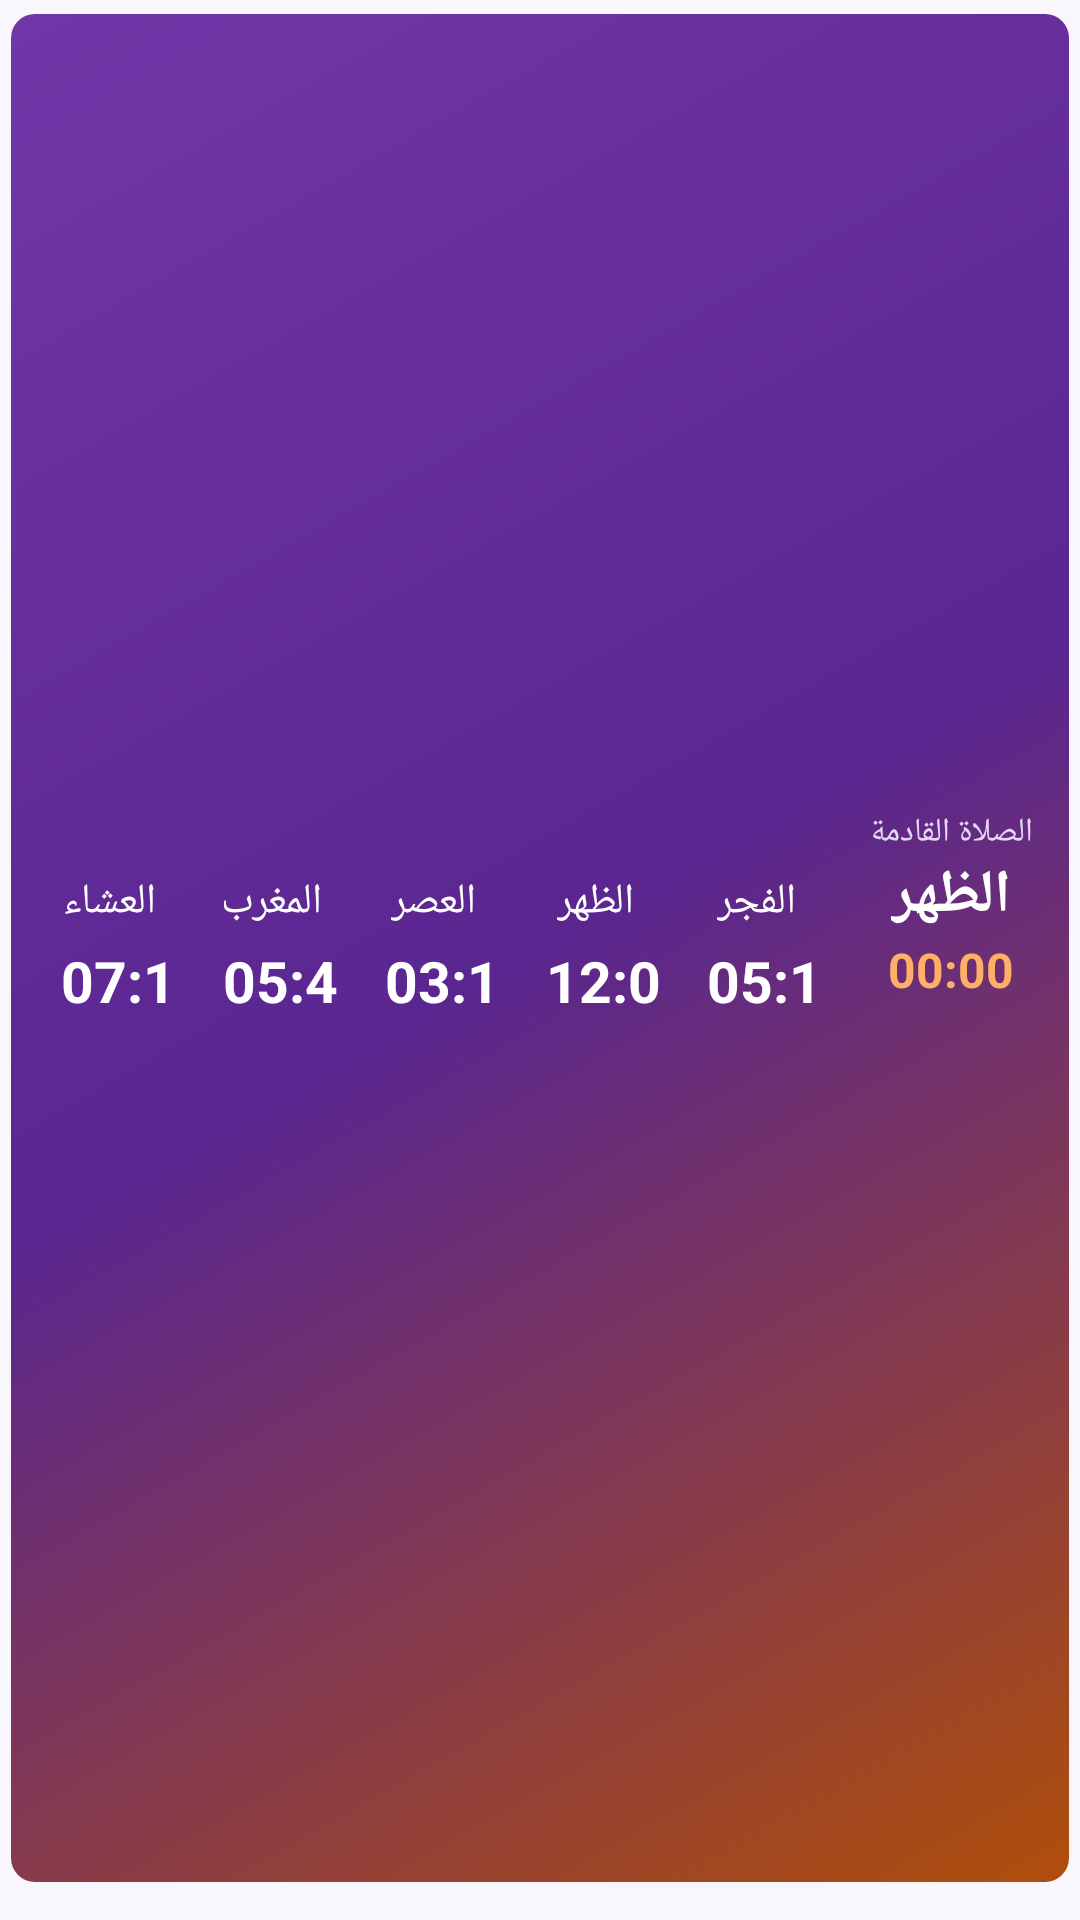

Here is an Android app screen rendered from its layout file. Give the layout XML and the strings, colors and styles it references.
<!-- AndroidManifest.xml: application theme AppTheme -->
<!-- res/layout/widget_day_compact.xml -->
<?xml version="1.0" encoding="utf-8"?>
<FrameLayout xmlns:android="http://schemas.android.com/apk/res/android" android:id="@+id/widget_root" android:layout_width="match_parent" android:layout_height="match_parent" android:layoutDirection="rtl" android:paddingStart="3.5dp" android:paddingEnd="3.5dp" android:paddingTop="4.5dp" android:paddingBottom="12.5dp">
    <ImageView android:id="@+id/wbg" android:layout_width="match_parent" android:layout_height="match_parent" android:clipToOutline="true" android:scaleType="fitXY" android:src="@drawable/wbg_grad_1" android:contentDescription="@null" />
    <LinearLayout android:id="@+id/w_head" android:layout_width="match_parent" android:layout_height="match_parent" android:orientation="horizontal" android:gravity="center_vertical" android:padding="6dp">
        <LinearLayout android:layout_width="wrap_content" android:layout_height="wrap_content" android:orientation="vertical" android:gravity="center" android:paddingStart="6dp" android:paddingEnd="10dp">
            <TextView android:id="@+id/w_label" android:layout_width="wrap_content" android:layout_height="wrap_content" android:text="الصلاة القادمة" android:textColor="#E6D6F5" android:textSize="11dp" android:maxLines="1" />
            <TextView android:id="@+id/w_next" android:layout_width="wrap_content" android:layout_height="wrap_content" android:text="الظهر" android:textColor="#FFFFFF" android:textSize="20dp" android:textStyle="bold" android:maxLines="1" />
            <Chronometer android:id="@+id/w_chrono" android:layout_width="wrap_content" android:layout_height="wrap_content" android:textColor="#FFB066" android:textSize="16dp" android:textStyle="bold" android:layoutDirection="ltr" />
            <TextView android:id="@+id/w_cd" android:layout_width="wrap_content" android:layout_height="wrap_content" android:visibility="gone" />
            <TextView android:id="@+id/w_hijri" android:layout_width="wrap_content" android:layout_height="wrap_content" android:textColor="#E6D6F5" android:textSize="10.5dp" android:maxLines="1" />
            <TextView android:id="@+id/w_city" android:layout_width="wrap_content" android:layout_height="wrap_content" android:textColor="#E6D6F5" android:textSize="10dp" android:maxLines="1" />
            <TextView android:id="@+id/w_weather" android:layout_width="wrap_content" android:layout_height="wrap_content" android:textColor="#FFFFFF" android:textSize="11dp" android:maxLines="1" android:visibility="gone" />
        </LinearLayout>
        <ImageView android:layout_width="1dp" android:layout_height="match_parent" android:layout_marginTop="8dp" android:layout_marginBottom="8dp" android:src="@drawable/w_tile_l" android:scaleType="fitXY" android:contentDescription="@null" />
        <LinearLayout android:layout_width="0dp" android:layout_height="wrap_content" android:layout_weight="1" android:orientation="horizontal" android:gravity="center_vertical">
            <LinearLayout android:id="@+id/c0" android:layout_width="0dp" android:layout_height="wrap_content" android:layout_weight="1" android:orientation="vertical" android:gravity="center" >
                <TextView android:id="@+id/n0" android:layout_width="wrap_content" android:layout_height="wrap_content" android:text="الفجر" android:textColor="#FFFFFF" android:textSize="14dp" android:maxLines="1" />
                <TextView android:id="@+id/t0" android:layout_width="wrap_content" android:layout_height="wrap_content" android:layout_marginTop="3dp" android:paddingStart="5dp" android:paddingEnd="5dp" android:paddingTop="1dp" android:paddingBottom="1dp" android:text="05:19" android:textColor="#FFFFFF" android:textSize="19dp" android:textStyle="bold" android:maxLines="1" />
            </LinearLayout>
            <LinearLayout android:id="@+id/c1" android:layout_width="0dp" android:layout_height="wrap_content" android:layout_weight="1" android:orientation="vertical" android:gravity="center" >
                <TextView android:id="@+id/n1" android:layout_width="wrap_content" android:layout_height="wrap_content" android:text="الظهر" android:textColor="#FFFFFF" android:textSize="14dp" android:maxLines="1" />
                <TextView android:id="@+id/t1" android:layout_width="wrap_content" android:layout_height="wrap_content" android:layout_marginTop="3dp" android:paddingStart="5dp" android:paddingEnd="5dp" android:paddingTop="1dp" android:paddingBottom="1dp" android:text="12:09" android:textColor="#FFFFFF" android:textSize="19dp" android:textStyle="bold" android:maxLines="1" />
            </LinearLayout>
            <LinearLayout android:id="@+id/c2" android:layout_width="0dp" android:layout_height="wrap_content" android:layout_weight="1" android:orientation="vertical" android:gravity="center" >
                <TextView android:id="@+id/n2" android:layout_width="wrap_content" android:layout_height="wrap_content" android:text="العصر" android:textColor="#FFFFFF" android:textSize="14dp" android:maxLines="1" />
                <TextView android:id="@+id/t2" android:layout_width="wrap_content" android:layout_height="wrap_content" android:layout_marginTop="3dp" android:paddingStart="5dp" android:paddingEnd="5dp" android:paddingTop="1dp" android:paddingBottom="1dp" android:text="03:18" android:textColor="#FFFFFF" android:textSize="19dp" android:textStyle="bold" android:maxLines="1" />
            </LinearLayout>
            <LinearLayout android:id="@+id/c3" android:layout_width="0dp" android:layout_height="wrap_content" android:layout_weight="1" android:orientation="vertical" android:gravity="center" >
                <TextView android:id="@+id/n3" android:layout_width="wrap_content" android:layout_height="wrap_content" android:text="المغرب" android:textColor="#FFFFFF" android:textSize="14dp" android:maxLines="1" />
                <TextView android:id="@+id/t3" android:layout_width="wrap_content" android:layout_height="wrap_content" android:layout_marginTop="3dp" android:paddingStart="5dp" android:paddingEnd="5dp" android:paddingTop="1dp" android:paddingBottom="1dp" android:text="05:41" android:textColor="#FFFFFF" android:textSize="19dp" android:textStyle="bold" android:maxLines="1" />
            </LinearLayout>
            <LinearLayout android:id="@+id/c4" android:layout_width="0dp" android:layout_height="wrap_content" android:layout_weight="1" android:orientation="vertical" android:gravity="center" >
                <TextView android:id="@+id/n4" android:layout_width="wrap_content" android:layout_height="wrap_content" android:text="العشاء" android:textColor="#FFFFFF" android:textSize="14dp" android:maxLines="1" />
                <TextView android:id="@+id/t4" android:layout_width="wrap_content" android:layout_height="wrap_content" android:layout_marginTop="3dp" android:paddingStart="5dp" android:paddingEnd="5dp" android:paddingTop="1dp" android:paddingBottom="1dp" android:text="07:11" android:textColor="#FFFFFF" android:textSize="19dp" android:textStyle="bold" android:maxLines="1" />
            </LinearLayout>
        </LinearLayout>
    </LinearLayout>
</FrameLayout>
<!-- resources referenced by this layout -->
<resources>
  <!-- drawable wbg_grad_1 (drawable) -->
  <?xml version="1.0" encoding="utf-8"?>
  <shape xmlns:android="http://schemas.android.com/apk/res/android" android:shape="rectangle">
      <gradient android:angle="315" android:startColor="#7137A8" android:centerColor="#5A2690" android:endColor="#B04E0A" />
      <corners android:radius="8dp" />
  </shape>
  <style name="AppTheme" parent="@android:style/Theme.Material.Light.NoActionBar">
          <item name="android:windowBackground">@color/bg</item>
          <item name="android:statusBarColor">@color/bg</item>
          <item name="android:navigationBarColor">@color/bg</item>
          <item name="android:colorAccent">@color/orange</item>
          <item name="android:colorPrimary">@color/purple</item>
      </style>
  <color name="bg">#FAF6FD</color>
  <color name="orange">#F28A32</color>
  <color name="purple">#7137A8</color>
</resources>
